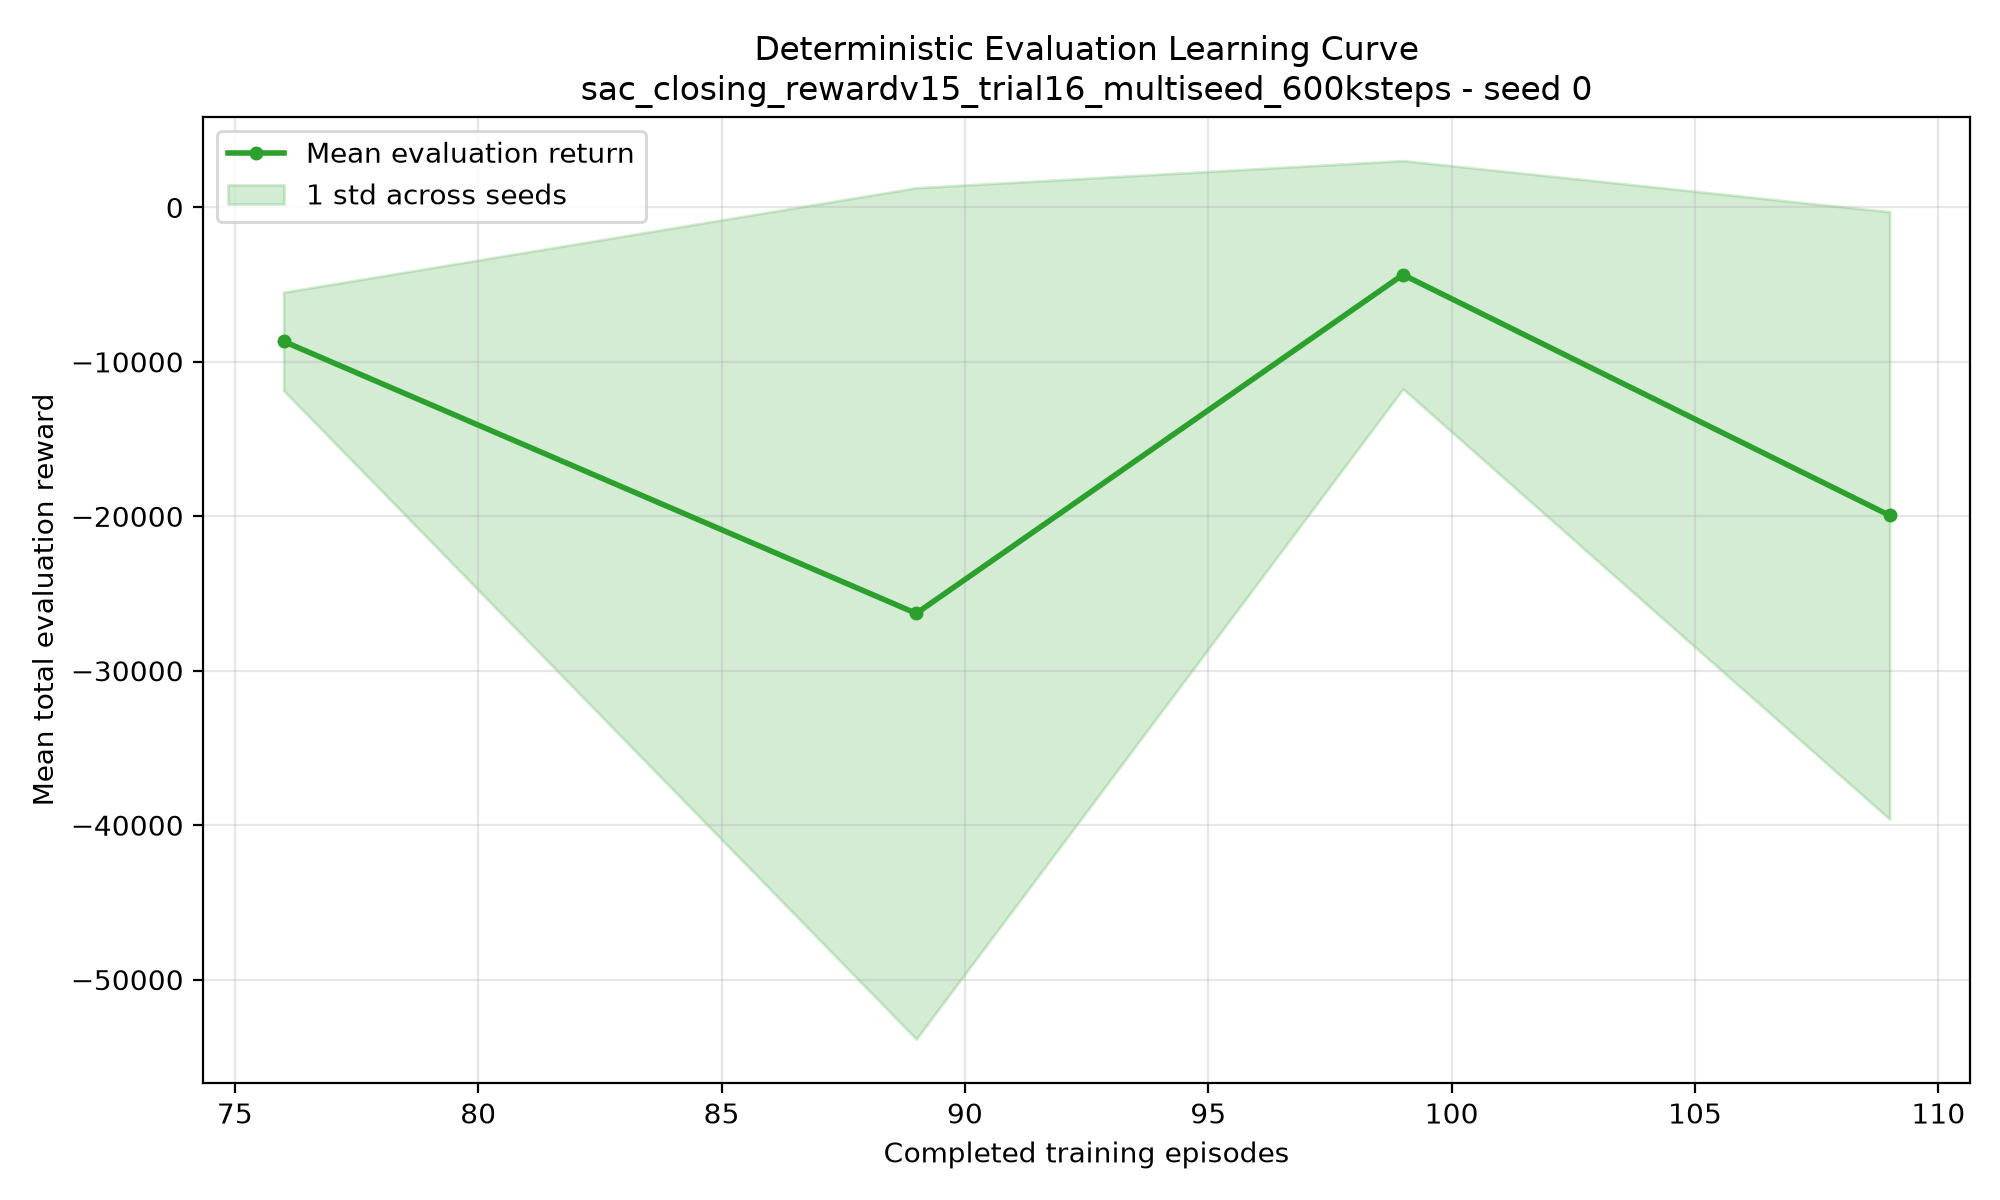

The file beside this chart, header and first rows:
episode, timestep, mean_return, std_return, mean_length, seed_100_return, seed_100_length, seed_101_return, seed_101_length, seed_102_return, seed_102_length, seed_103_return, seed_103_length, seed_104_return, seed_104_length, seed_105_return, seed_105_length, seed_106_return, seed_106_length, seed_107_return, seed_107_length, seed_108_return, seed_108_length, seed_109_return
76, 300000, -8671, 3178, 12000, -5352, 12000, -10387, 12000, -8026, 12000, -5191, 12000, -10488, 12000, -8226, 12000, -3363, 12000, -10690, 12000, -10308, 12000, -14678
89, 400000, -26287, 27561, 12000, -12852, 12000, -17921, 12000, -30506, 12000, -17295, 12000, -14101, 12000, -16430, 12000, -13323, 12000, -107700, 12000, -14327, 12000, -18418
99, 500000, -4356, 7388, 11328, 70.14, 12000, -2469, 12000, -2572, 12000, -7689, 12000, 2892, 12000, 802.2, 12000, -17475, 5278, -18660, 12000, 925.8, 12000, 611
109, 600000, -19945, 19666, 8335, -13467, 12000, -5648, 5178, -2847, 868, -12710, 11353, -53437, 11991, -31202, 1798, -7310, 4868, -4211, 12000, -9733, 12000, -58888
